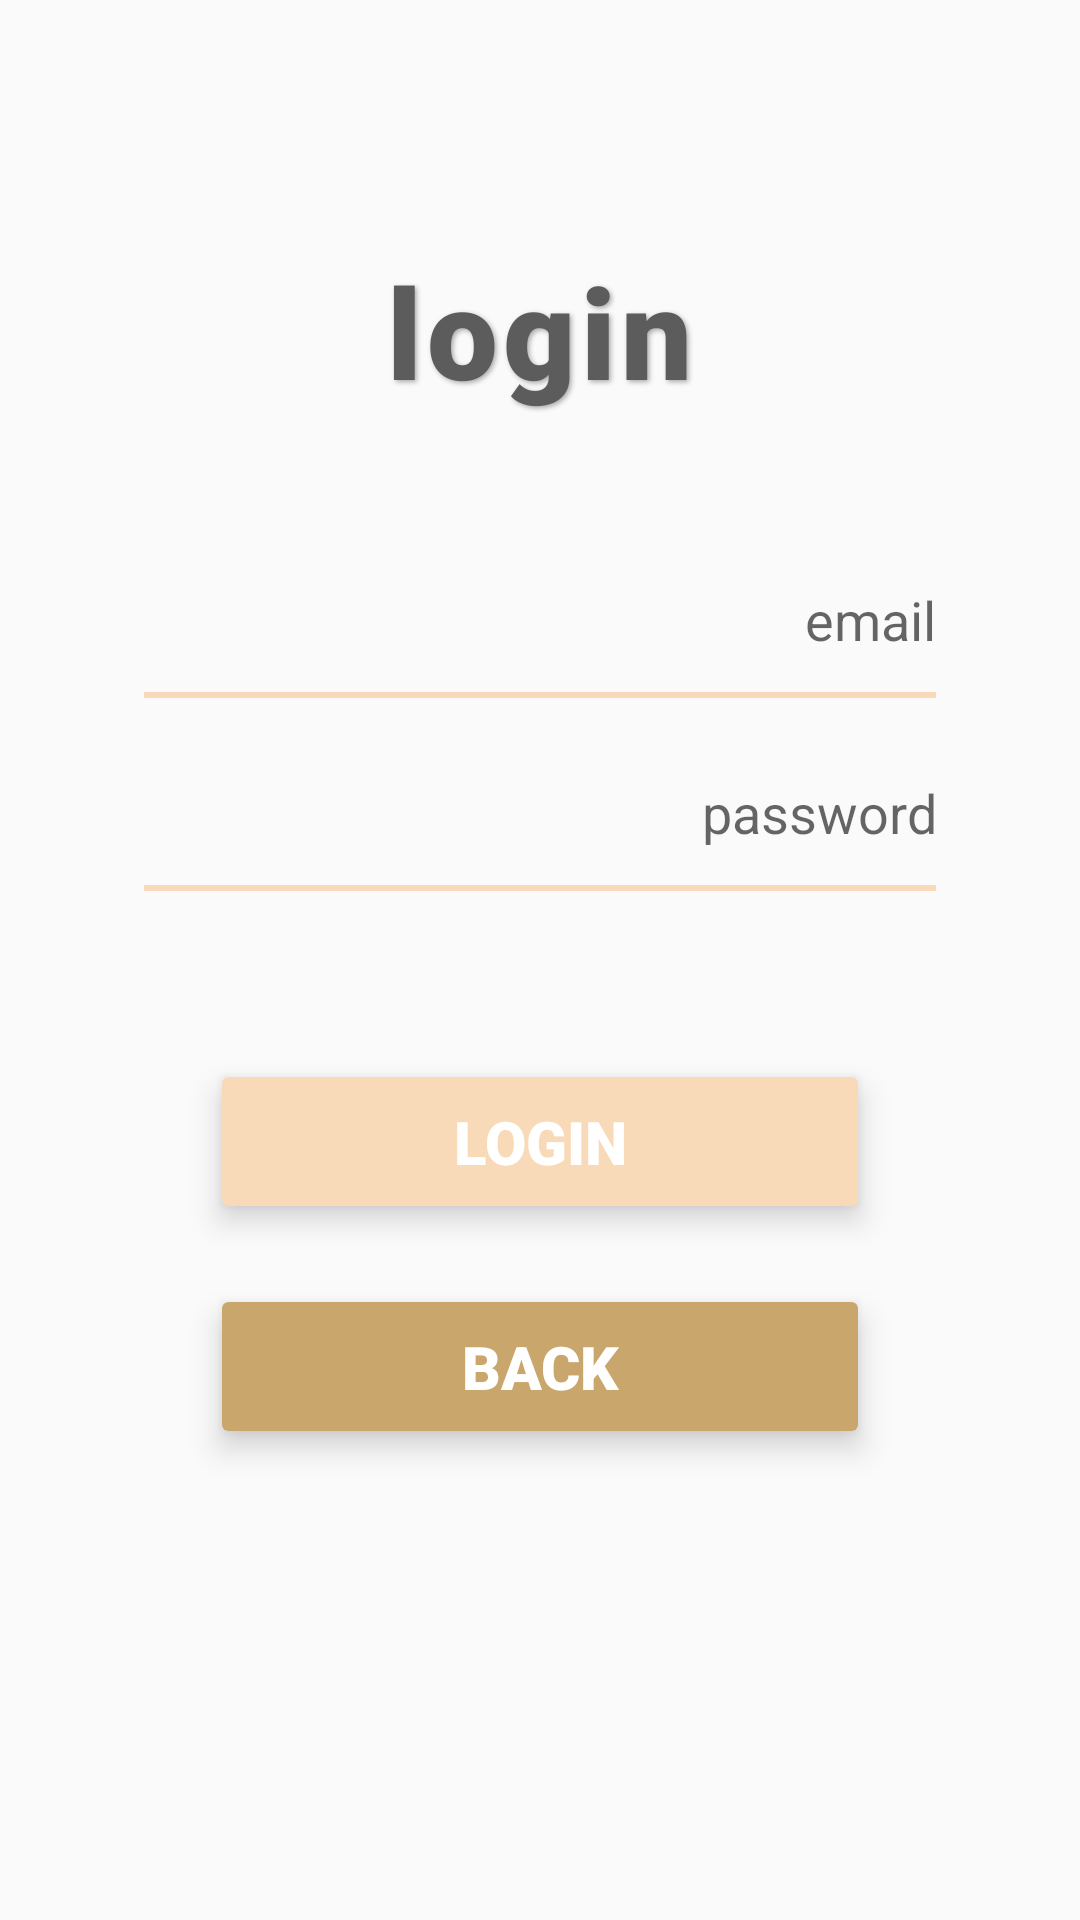

Produce the Android XML layout that renders to this screen, including the resource entries it uses.
<!-- AndroidManifest.xml: application theme Theme.EasyFitt -->
<!-- res/layout/activity_log_in.xml -->
<RelativeLayout xmlns:android="http://schemas.android.com/apk/res/android"
    xmlns:tools="http://schemas.android.com/tools"
    android:id="@+id/loginRoot"
    android:layout_width="match_parent"
    android:layout_height="match_parent"
    android:padding="16dp"
    tools:context=".Login">

    <TextView
        android:id="@+id/loginTitle"
        android:layout_width="wrap_content"
        android:layout_height="wrap_content"
        android:layout_alignParentTop="true"
        android:layout_centerHorizontal="true"
        android:layout_marginTop="66dp"
        android:fontFamily="sans-serif-black"
        android:letterSpacing="0.04"
        android:shadowColor="#AAAAAA"
        android:shadowDx="2"
        android:shadowDy="2"
        android:shadowRadius="4"
        android:text="login"
        android:textColor="#5C5C5C"
        android:textSize="42sp"
        android:textStyle="bold" />

    <LinearLayout
        android:id="@+id/loginForm"
        android:layout_width="match_parent"
        android:layout_height="wrap_content"
        android:layout_below="@id/loginTitle"
        android:layout_marginTop="56dp"
        android:orientation="vertical"
        android:paddingHorizontal="32dp">

        <EditText
            android:id="@+id/usernameEditText"
            android:layout_width="match_parent"
            android:layout_height="wrap_content"
            android:hint="email"
            android:inputType="textEmailAddress"
            android:textDirection="rtl"
            android:layoutDirection="rtl"
            android:textAlignment="viewStart"
            android:textSize="18sp"
            android:textColor="#5C5C5C"
            android:background="@android:color/transparent"
            android:paddingBottom="12dp" />

        <View
            android:layout_width="match_parent"
            android:layout_height="2dp"
            android:background="#F8DAB9" />

        <EditText
            android:id="@+id/loginPasswordEditText"
            android:layout_width="match_parent"
            android:layout_height="wrap_content"
            android:hint="password"
            android:inputType="textPassword"
            android:textDirection="rtl"
            android:layoutDirection="rtl"
            android:textAlignment="viewStart"
            android:textSize="18sp"
            android:textColor="#5C5C5C"
            android:background="@android:color/transparent"
            android:paddingTop="26dp"
            android:paddingBottom="12dp" />

        <View
            android:layout_width="match_parent"
            android:layout_height="2dp"
            android:background="#F8DAB9" />
    </LinearLayout>

    <Button
        android:id="@+id/loginButton"
        android:layout_width="220dp"
        android:layout_height="wrap_content"
        android:layout_below="@id/loginForm"
        android:layout_centerHorizontal="true"
        android:layout_marginTop="56dp"
        android:text="login"
        android:textSize="20sp"
        android:textColor="#FFFFFF"
        android:textStyle="bold"
        android:fontFamily="sans-serif-black"
        android:padding="14dp"
        android:backgroundTint="#F8DAB9"
        android:elevation="6dp"
        android:clipToOutline="true"
        android:stateListAnimator="@null" />

    <Button
        android:id="@+id/backToMainButton"
        android:layout_width="220dp"
        android:layout_height="wrap_content"
        android:layout_below="@id/loginButton"
        android:layout_centerHorizontal="true"
        android:layout_marginTop="20dp"
        android:text="back"
        android:textSize="20sp"
        android:textColor="#FFFFFF"
        android:textStyle="bold"
        android:fontFamily="sans-serif-black"
        android:padding="14dp"
        android:backgroundTint="#C9A66B"
        android:elevation="6dp"
        android:clipToOutline="true"
        android:stateListAnimator="@null"/>
</RelativeLayout>
<!-- resources referenced by this layout -->
<resources>
  <style name="Theme.EasyFitt" parent="Base.Theme.EasyFitt" />
  <style name="Base.Theme.EasyFitt" parent="Theme.AppCompat.Light.NoActionBar">
          
          
      </style>
</resources>
